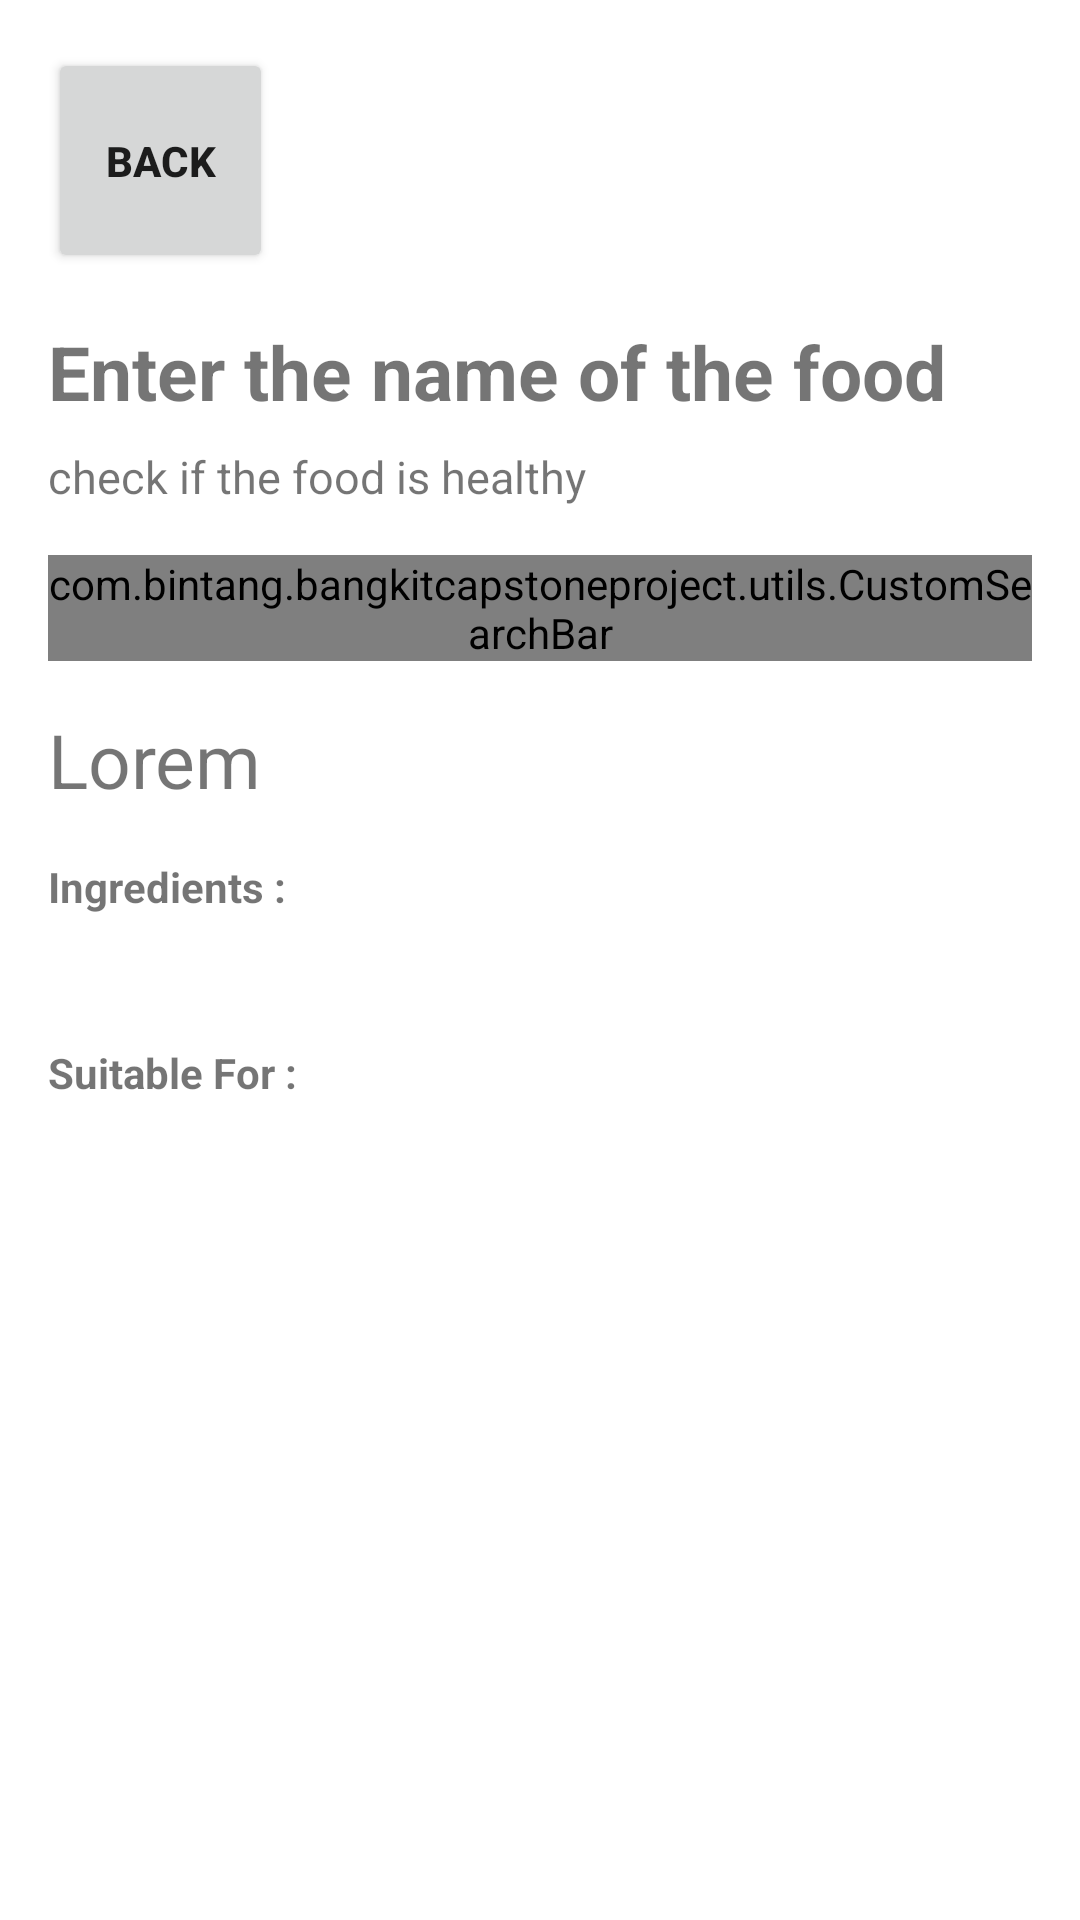

Produce the Android XML layout that renders to this screen, including the resource entries it uses.
<!-- AndroidManifest.xml: application theme Theme.BangkitCapstoneProject -->
<!-- res/layout/activity_food_validator_text.xml -->
<?xml version="1.0" encoding="utf-8"?>
<androidx.constraintlayout.widget.ConstraintLayout xmlns:android="http://schemas.android.com/apk/res/android"
    xmlns:app="http://schemas.android.com/apk/res-auto"
    xmlns:tools="http://schemas.android.com/tools"
    android:layout_width="match_parent"
    android:layout_height="match_parent"
    tools:context=".ui.ui_elements.FoodValidatorText">

    <Button
        android:id="@+id/btn_back"
        android:layout_width="75dp"
        android:layout_height="75dp"
        android:text="@string/back"
        android:textStyle="bold"
        android:layout_marginTop="16dp"
        android:layout_marginStart="16dp"
        app:layout_constraintStart_toStartOf="parent"
        app:layout_constraintTop_toTopOf="parent" />

    <TextView
        android:id="@+id/tv_text"
        android:layout_width="match_parent"
        android:layout_height="wrap_content"
        android:text="@string/search_text_1"
        android:textSize="25sp"
        android:textStyle="bold"
        android:layout_marginTop="16dp"
        android:layout_marginStart="16dp"
        android:layout_marginEnd="16dp"
        app:layout_constraintEnd_toEndOf="parent"
        app:layout_constraintStart_toStartOf="parent"
        app:layout_constraintTop_toBottomOf="@id/btn_back" />

    <TextView
        android:id="@+id/tv_text_2"
        android:layout_width="match_parent"
        android:layout_height="wrap_content"
        android:text="@string/search_text_2"
        android:textSize="15sp"
        android:layout_marginTop="8dp"
        android:layout_marginStart="16dp"
        android:layout_marginEnd="16dp"
        app:layout_constraintEnd_toEndOf="parent"
        app:layout_constraintStart_toStartOf="parent"
        app:layout_constraintTop_toBottomOf="@id/tv_text" />

    <com.bintang.bangkitcapstoneproject.utils.CustomSearchBar
        android:id="@+id/search_bar"
        android:layout_width="match_parent"
        android:layout_height="wrap_content"
        android:layout_marginStart="16dp"
        android:layout_marginTop="16dp"
        android:layout_marginEnd="16dp"
        android:hint="@string/search"
        app:layout_constraintEnd_toEndOf="parent"
        app:layout_constraintStart_toStartOf="parent"
        app:layout_constraintTop_toBottomOf="@id/tv_text_2" />

    <TextView
        android:id="@+id/search_result"
        android:layout_width="wrap_content"
        android:layout_height="wrap_content"
        android:text="@string/result_lorem"
        android:textSize="25sp"
        android:layout_marginTop="16dp"
        app:layout_constraintStart_toStartOf="@+id/search_bar"
        app:layout_constraintTop_toBottomOf="@id/search_bar" />

    <TextView
        android:id="@+id/textView2"
        android:layout_width="0dp"
        android:layout_height="wrap_content"
        android:layout_marginTop="16dp"
        android:text="@string/contain"
        android:textStyle="bold"
        app:layout_constraintEnd_toEndOf="@id/search_bar"
        app:layout_constraintStart_toStartOf="@id/search_bar"
        app:layout_constraintTop_toBottomOf="@id/search_result" />

    <TextView
        android:id="@+id/ingredient"
        android:layout_width="0dp"
        android:layout_height="wrap_content"
        android:layout_marginTop="8dp"
        app:layout_constraintEnd_toEndOf="@+id/textView2"
        app:layout_constraintStart_toStartOf="@+id/textView2"
        app:layout_constraintTop_toBottomOf="@+id/textView2"
        tools:text="@tools:sample/lorem" />

    <TextView
        android:id="@+id/textView3"
        android:layout_width="0dp"
        android:layout_height="wrap_content"
        android:layout_marginTop="16dp"
        android:text="@string/suitable_for"
        android:textStyle="bold"
        app:layout_constraintEnd_toEndOf="@id/search_bar"
        app:layout_constraintStart_toStartOf="@id/search_bar"
        app:layout_constraintTop_toBottomOf="@id/ingredient" />

    <TextView
        android:id="@+id/consumer"
        android:layout_width="0dp"
        android:layout_height="wrap_content"
        android:layout_marginTop="8dp"
        app:layout_constraintEnd_toEndOf="@+id/textView2"
        app:layout_constraintStart_toStartOf="@+id/textView2"
        app:layout_constraintTop_toBottomOf="@+id/textView3"
        tools:text="@tools:sample/lorem" />

    <ImageView
        android:layout_width="0dp"
        android:layout_height="250dp"
        android:layout_marginTop="16dp"
        tools:src="@tools:sample/backgrounds/scenic"
        app:layout_constraintTop_toBottomOf="@id/consumer"
        app:layout_constraintStart_toStartOf="@id/consumer"
        app:layout_constraintEnd_toEndOf="@id/consumer"
        android:contentDescription="@string/result_emoticon" />

</androidx.constraintlayout.widget.ConstraintLayout>
<!-- resources referenced by this layout -->
<resources>
  <string name="back">back</string>
  <string name="contain">Ingredients :</string>
  <string name="result_emoticon">result emoticon</string>
  <string name="result_lorem">Lorem</string>
  <string name="search">Search</string>
  <string name="search_text_1">Enter the name of the food</string>
  <string name="search_text_2">check if the food is healthy</string>
  <string name="suitable_for">Suitable For :</string>
  <style name="Theme.BangkitCapstoneProject" parent="Theme.MaterialComponents.DayNight.NoActionBar">
          
          <item name="colorPrimary">@color/my_green</item>
          <item name="colorPrimaryVariant">@color/white</item>
          <item name="colorOnPrimary">@color/black</item>
          
          <item name="colorSecondary">@color/my_green</item>
          <item name="colorSecondaryVariant">@color/black</item>
          <item name="colorOnSecondary">@color/my_green</item>
          
          <item name="android:statusBarColor">?attr/colorPrimaryVariant</item>
          <item name="android:navigationBarColor">@color/light_grey</item>
          
      </style>
  <color name="my_green">#FF3F9B61</color>
  <color name="white">#FFFFFFFF</color>
  <color name="black">#FF000000</color>
  <color name="light_grey">#FFF8F8F8</color>
</resources>
